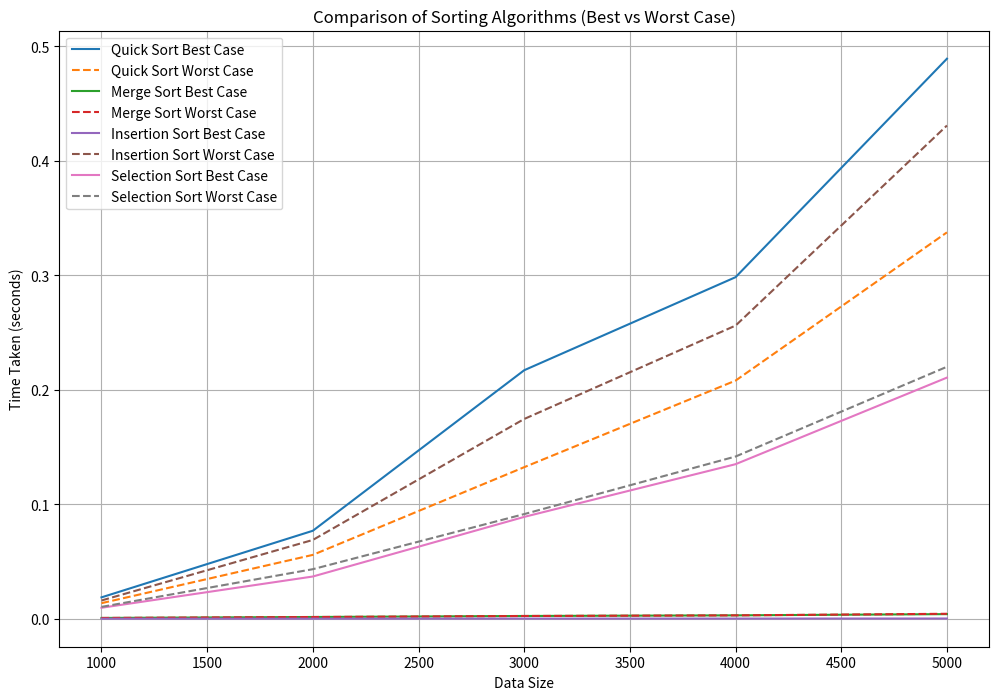

Write the Python code that produced this figure.
import time
import random
import matplotlib.pyplot as plt
import sys

sys.setrecursionlimit(15000)

def quickSort(arr, low, high):
    if low < high:
        pi = partition(arr, low, high)
        quickSort(arr, low, pi - 1)
        quickSort(arr, pi + 1, high)

def partition(arr, low, high):
    pivot = arr[high]
    i = low - 1
    for j in range(low, high):
        if arr[j] <= pivot:
            i += 1
            arr[i], arr[j] = arr[j], arr[i]
    arr[i + 1], arr[high] = arr[high], arr[i + 1]
    return i + 1

def mergeSort(arr):
    if len(arr) > 1:
        mid = len(arr) // 2
        left = arr[:mid]
        right = arr[mid:]

        mergeSort(left)
        mergeSort(right)

        i = j = k = 0
        while i < len(left) and j < len(right):
            if left[i] < right[j]:
                arr[k] = left[i]
                i += 1
            else:
                arr[k] = right[j]
                j += 1
            k += 1

        while i < len(left):
            arr[k] = left[i]
            i += 1
            k += 1

        while j < len(right):
            arr[k] = right[j]
            j += 1
            k += 1

def insertionSort(array):
    for step in range(1, len(array)):
        key = array[step]
        j = step - 1
        while j >= 0 and key < array[j]:
            array[j + 1] = array[j]
            j = j - 1
        array[j + 1] = key

def selectionSort(array):
    for i in range(len(array)):
        min_index = i
        for j in range(i + 1, len(array)):
            if array[min_index] > array[j]:
                min_index = j
        array[i], array[min_index] = array[min_index], array[i]

data_sizes = [1000, 2000, 3000, 4000, 5000]
best_times = {'quick': [], 'merge': [], 'insertion': [], 'selection': []}
worst_times = {'quick': [], 'merge': [], 'insertion': [], 'selection': []}

for size in data_sizes:
    best_case_data = list(range(size))
    worst_case_data = list(range(size, 0, -1))

    for algorithm in ['quick', 'merge', 'insertion', 'selection']:
        # Best case
        data_copy = best_case_data.copy()
        start_time = time.time()
        if algorithm == 'quick':
            quickSort(data_copy, 0, len(data_copy) - 1)
        elif algorithm == 'merge':
            mergeSort(data_copy)
        elif algorithm == 'insertion':
            insertionSort(data_copy)
        elif algorithm == 'selection':
            selectionSort(data_copy)
        best_times[algorithm].append(time.time() - start_time)

        # Worst case
        data_copy = worst_case_data.copy()
        start_time = time.time()
        if algorithm == 'quick':
            quickSort(data_copy, 0, len(data_copy) - 1)
        elif algorithm == 'merge':
            mergeSort(data_copy)
        elif algorithm == 'insertion':
            insertionSort(data_copy)
        elif algorithm == 'selection':
            selectionSort(data_copy)
        worst_times[algorithm].append(time.time() - start_time)

# Plotting the results
plt.figure(figsize=(12, 8))
for algorithm in ['quick', 'merge', 'insertion', 'selection']:
    plt.plot(data_sizes, best_times[algorithm], label=f'{algorithm.capitalize()} Sort Best Case')
    plt.plot(data_sizes, worst_times[algorithm], label=f'{algorithm.capitalize()} Sort Worst Case', linestyle='--')

plt.xlabel('Data Size')
plt.ylabel('Time Taken (seconds)')
plt.title('Comparison of Sorting Algorithms (Best vs Worst Case)')
plt.legend()
plt.grid(True)
plt.show()
